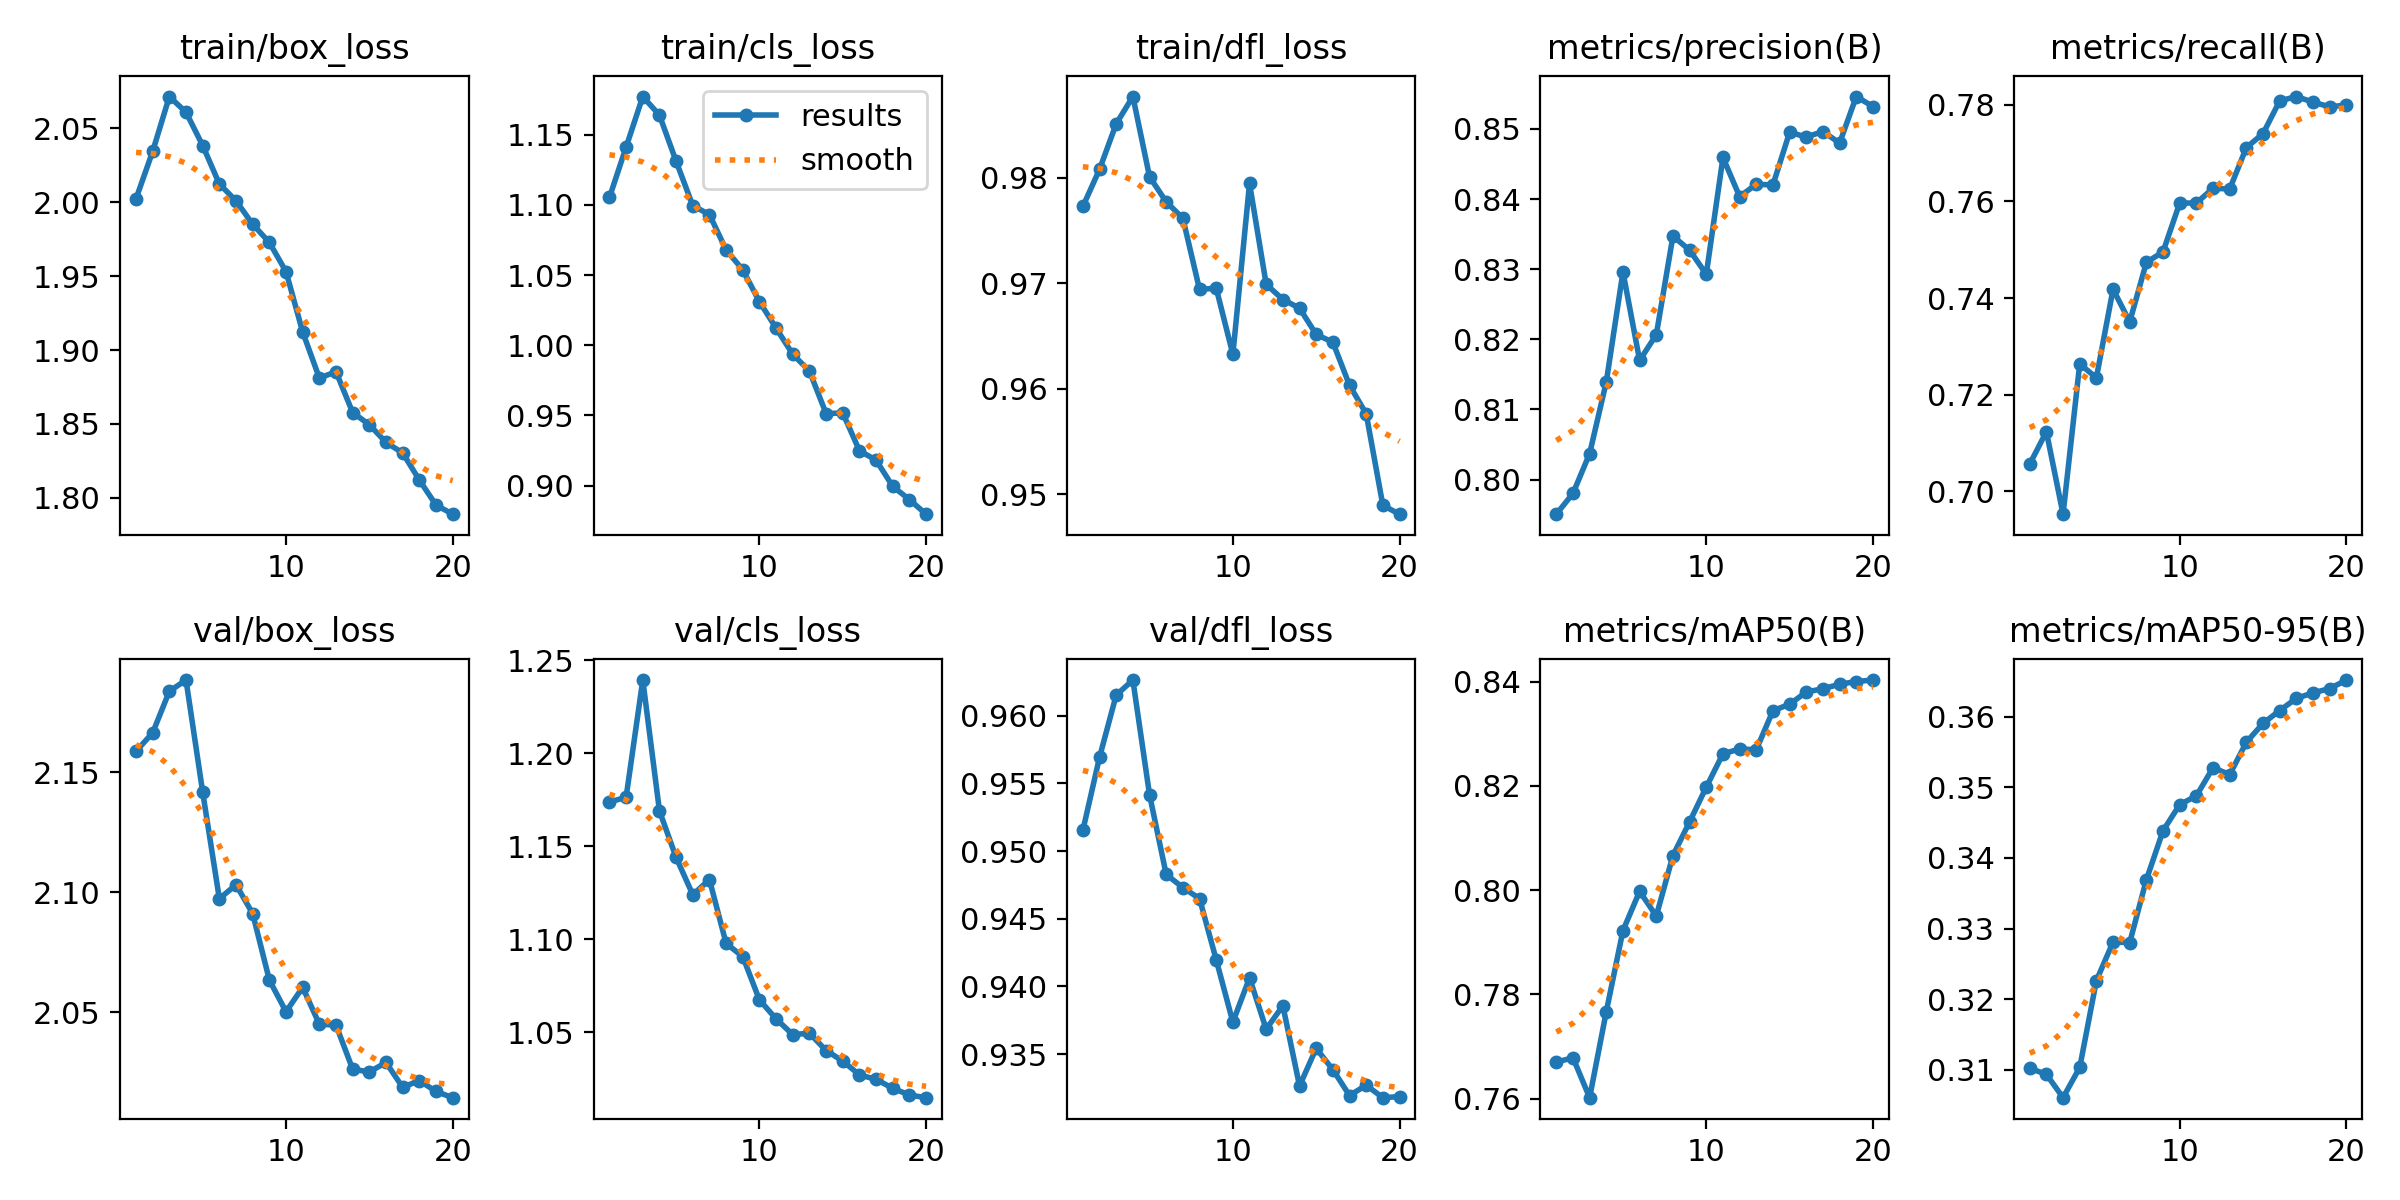

Source data for this figure (header and first rows):
epoch, time, train/box_loss, train/cls_loss, train/dfl_loss, metrics/precision(B), metrics/recall(B), metrics/mAP50(B), metrics/mAP50-95(B), val/box_loss, val/cls_loss, val/dfl_loss, lr/pg0, lr/pg1, lr/pg2
1, 4813, 2.002, 1.105, 0.9773, 0.7951, 0.7056, 0.767, 0.3102, 2.159, 1.174, 0.9515, 0.0006663, 0.0006663, 0.0006663
2, 10200, 2.034, 1.141, 0.9808, 0.798, 0.7123, 0.7679, 0.3093, 2.167, 1.176, 0.9569, 0.001267, 0.001267, 0.001267
3, 15987, 2.072, 1.177, 0.9851, 0.8037, 0.6952, 0.7602, 0.306, 2.184, 1.239, 0.9615, 0.001802, 0.001802, 0.001802
4, 20855, 2.061, 1.164, 0.9877, 0.8139, 0.7263, 0.7767, 0.3103, 2.189, 1.169, 0.9626, 0.001703, 0.001703, 0.001703
5, 24888, 2.038, 1.131, 0.9801, 0.8296, 0.7235, 0.7923, 0.3226, 2.142, 1.144, 0.9542, 0.001604, 0.001604, 0.001604
6, 28927, 2.012, 1.099, 0.9777, 0.817, 0.7418, 0.7998, 0.3281, 2.097, 1.124, 0.9483, 0.001505, 0.001505, 0.001505
7, 33155, 2.001, 1.093, 0.9762, 0.8207, 0.7351, 0.795, 0.328, 2.103, 1.132, 0.9473, 0.001406, 0.001406, 0.001406
8, 37548, 1.985, 1.068, 0.9694, 0.8347, 0.7474, 0.8066, 0.3369, 2.091, 1.098, 0.9465, 0.001307, 0.001307, 0.001307
9, 41674, 1.973, 1.054, 0.9696, 0.8327, 0.7496, 0.8131, 0.3439, 2.063, 1.091, 0.942, 0.001208, 0.001208, 0.001208
10, 46070, 1.953, 1.031, 0.9633, 0.8293, 0.7597, 0.8198, 0.3476, 2.05, 1.067, 0.9374, 0.001109, 0.001109, 0.001109
11, 50105, 1.912, 1.012, 0.9795, 0.8459, 0.7597, 0.8261, 0.3488, 2.06, 1.057, 0.9406, 0.00101, 0.00101, 0.00101
12, 54120, 1.881, 0.9936, 0.9699, 0.8404, 0.7627, 0.8271, 0.3528, 2.045, 1.049, 0.9368, 0.000911, 0.000911, 0.000911
13, 58119, 1.885, 0.9817, 0.9685, 0.8421, 0.7626, 0.8269, 0.3518, 2.045, 1.05, 0.9386, 0.000812, 0.000812, 0.000812
14, 62117, 1.858, 0.9514, 0.9677, 0.842, 0.7712, 0.8344, 0.3564, 2.026, 1.04, 0.9326, 0.000713, 0.000713, 0.000713
15, 66299, 1.849, 0.9518, 0.9652, 0.8495, 0.7741, 0.8357, 0.3591, 2.025, 1.035, 0.9354, 0.000614, 0.000614, 0.000614
16, 70849, 1.837, 0.9249, 0.9644, 0.8488, 0.7808, 0.838, 0.3609, 2.029, 1.027, 0.9338, 0.000515, 0.000515, 0.000515
17, 74901, 1.83, 0.9182, 0.9604, 0.8496, 0.7817, 0.8386, 0.3626, 2.019, 1.025, 0.9319, 0.000416, 0.000416, 0.000416
18, 78951, 1.812, 0.8995, 0.9577, 0.848, 0.7806, 0.8395, 0.3634, 2.021, 1.02, 0.9327, 0.000317, 0.000317, 0.000317
19, 82992, 1.795, 0.8901, 0.949, 0.8546, 0.7796, 0.84, 0.364, 2.017, 1.016, 0.9318, 0.000218, 0.000218, 0.000218
20, 87184, 1.789, 0.8797, 0.9481, 0.8532, 0.78, 0.8403, 0.3652, 2.014, 1.015, 0.9319, 0.000119, 0.000119, 0.000119
